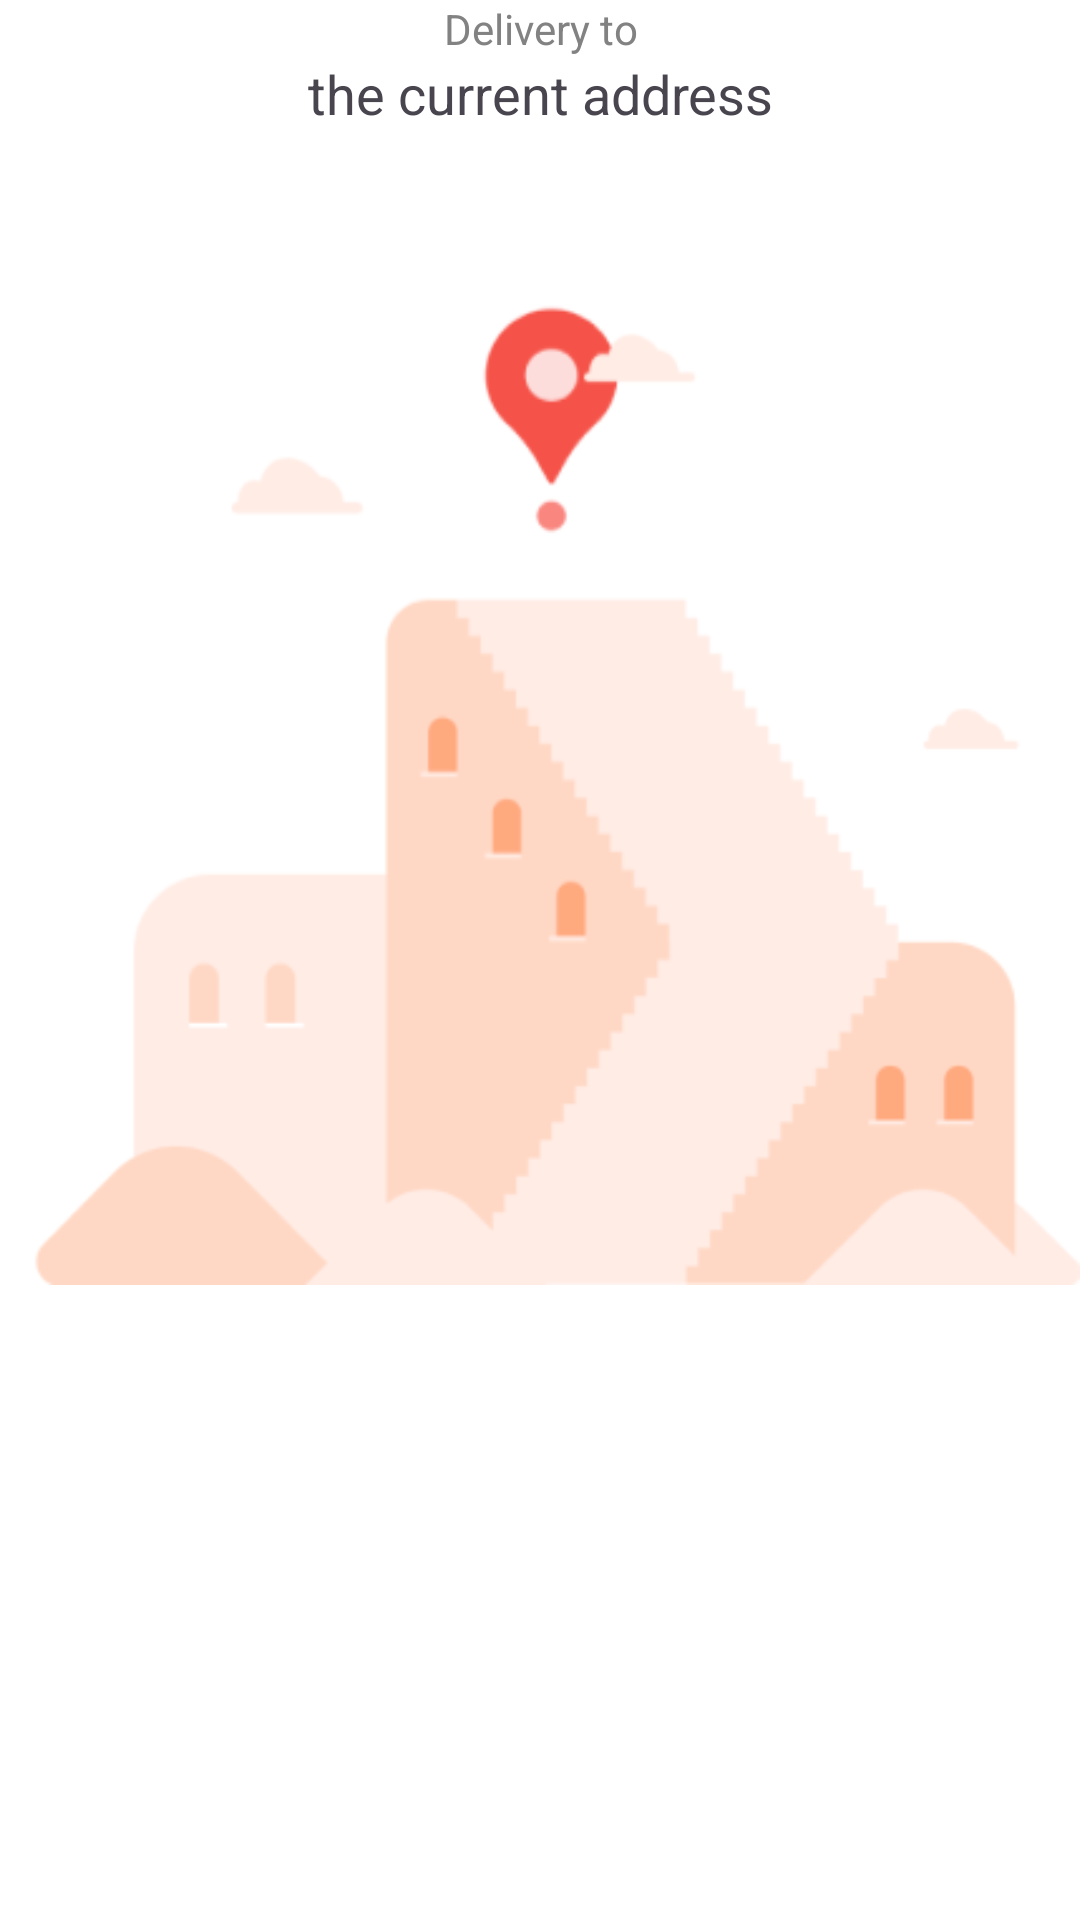

Produce the Android XML layout that renders to this screen, including the resource entries it uses.
<!-- AndroidManifest.xml: application theme Theme.MyApplication -->
<!-- res/layout/fragment_loading__screen.xml -->
<?xml version="1.0" encoding="utf-8"?>
<RelativeLayout xmlns:android="http://schemas.android.com/apk/res/android"
    xmlns:tools="http://schemas.android.com/tools"
    xmlns:app="http://schemas.android.com/apk/res-auto"
    android:layout_width="match_parent"
    android:layout_height="match_parent"
    tools:context=".Fragements_Home.Loading_Screen"
    android:gravity="center_horizontal"
    android:layout_marginHorizontal="20dp"
    android:layout_marginTop="150dp"
    >

    <TextView
        android:id="@+id/first_txt"
        android:layout_width="match_parent"
        android:layout_height="wrap_content"
        android:gravity="center"
        android:text="Delivery to"
        android:textColor="#828282"
        />
    <TextView
        android:id="@+id/address_txt"
        android:layout_width="match_parent"
        android:layout_height="wrap_content"
        android:layout_below="@id/first_txt"
        android:textSize="18dp"
        android:gravity="center"
        android:text="the current address"
        />
    <ImageView
        android:id="@+id/image_view"
        android:layout_below="@id/address_txt"
        android:layout_width="match_parent"
        android:layout_height="wrap_content"
        android:src="@drawable/position"
        android:adjustViewBounds="true"
        />


</RelativeLayout>
<!-- resources referenced by this layout -->
<resources>
  <!-- drawable position: png bitmap (drawable, 13000 bytes) -->
  <style name="Theme.MyApplication" parent="Base.Theme.MyApplication">
          <item name="android:windowBackground">@color/white</item>
      </style>
  <style name="Base.Theme.MyApplication" parent="Theme.Material3.DayNight.NoActionBar">
          <item name="android:statusBarColor">#FFFEFA</item>
          <item name="android:windowLightStatusBar">true</item>
          <item name="android:windowBackground">@color/white</item>
  
      </style>
  <color name="white">#FFFFFFFF</color>
</resources>
